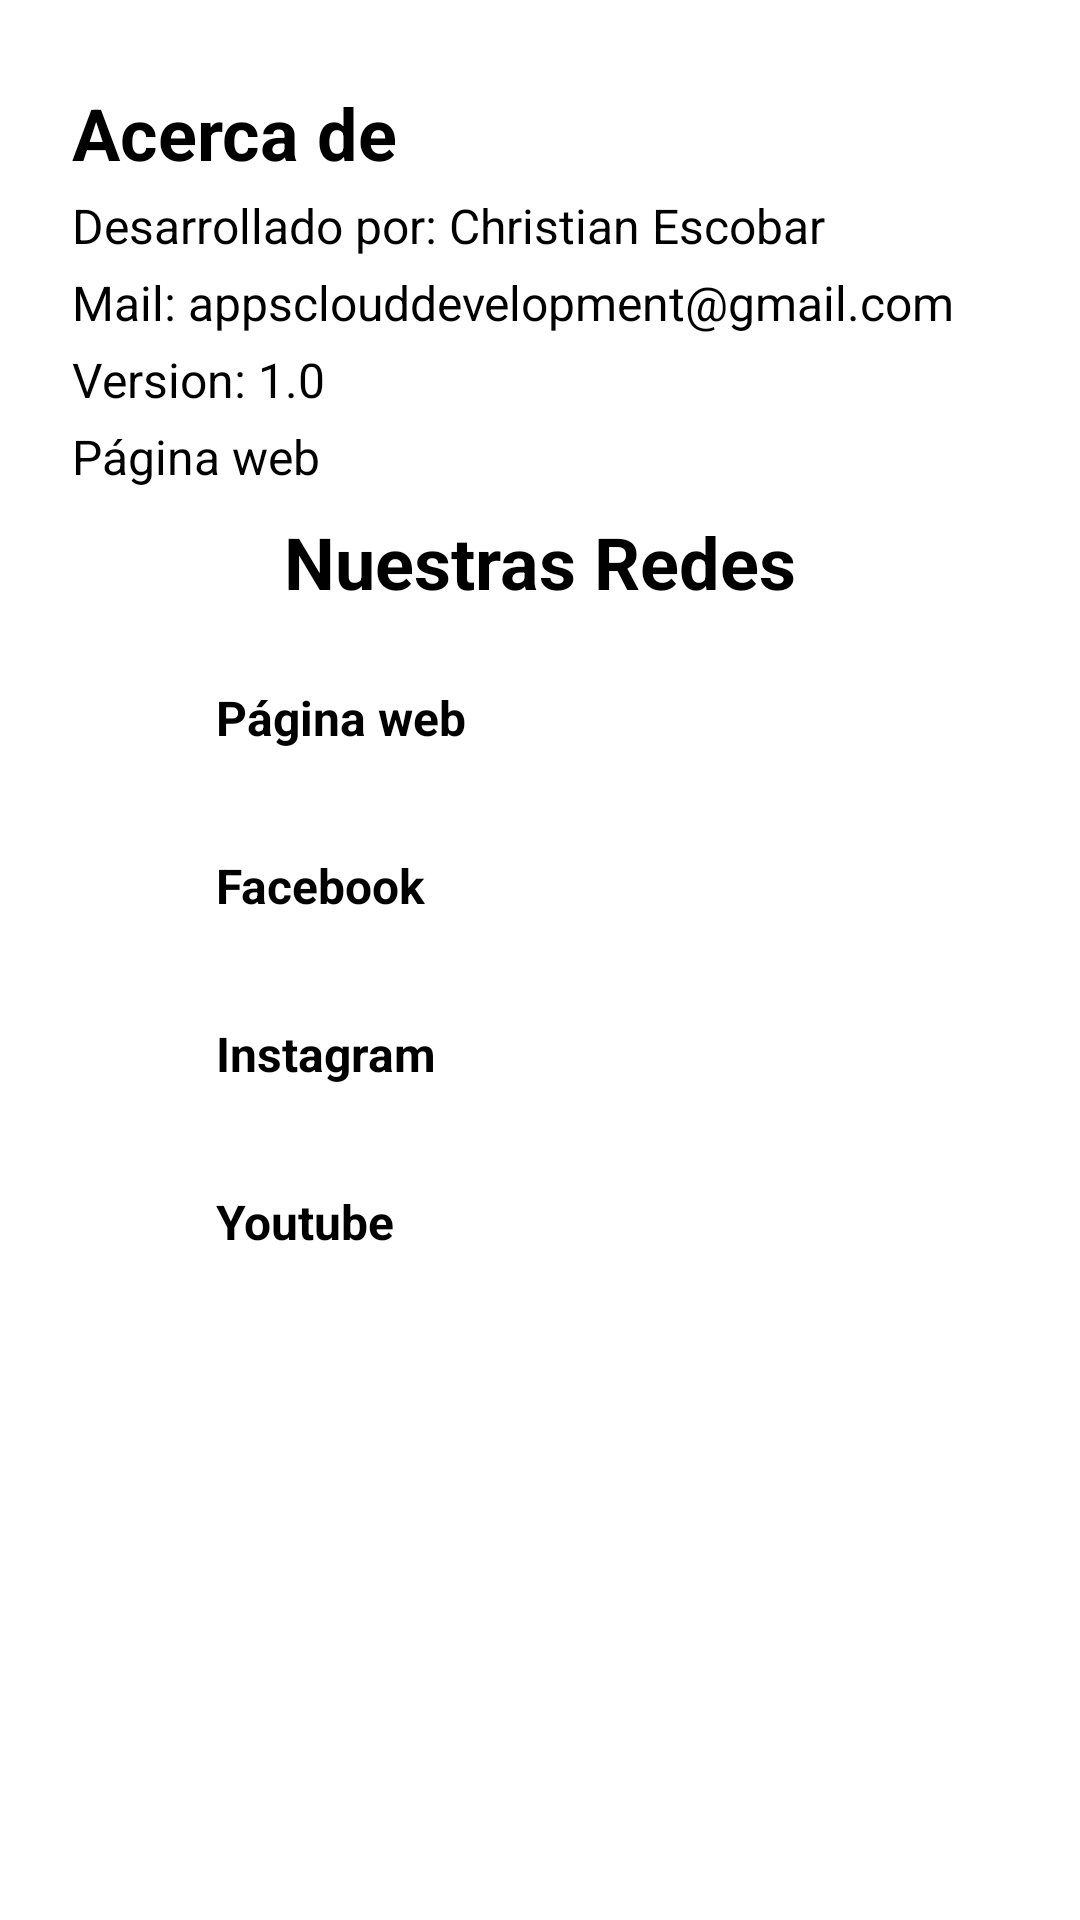

Here is an Android app screen rendered from its layout file. Give the layout XML and the strings, colors and styles it references.
<!-- AndroidManifest.xml: application theme AppTheme -->
<!-- res/layout/fragment_acerca_de_cliente.xml -->
<?xml version="1.0" encoding="utf-8"?>
<ScrollView xmlns:android="http://schemas.android.com/apk/res/android"
    xmlns:tools="http://schemas.android.com/tools"
    android:layout_width="match_parent"
    android:layout_height="match_parent"
    android:background="@color/white"
    android:padding="8dp"
    tools:context=".fragmentCliente.AcercaDeClienteFragment">


    <androidx.appcompat.widget.LinearLayoutCompat
        android:layout_width="match_parent"
        android:layout_height="wrap_content"
        android:orientation="vertical"
        android:padding="@dimen/padding_default">


        <TextView
            android:layout_width="wrap_content"
            android:layout_height="wrap_content"
            android:layout_marginTop="@dimen/textView_margin_min"
            android:text="@string/acerca_de_app"
            android:textColor="@color/main_text_about"
            android:textSize="24sp"
            android:textStyle="bold" />

        <TextView
            android:layout_width="wrap_content"
            android:layout_height="wrap_content"
            android:layout_marginTop="@dimen/textView_margin_min"
            android:text="@string/info_desarrollador"
            android:textColor="@color/main_text_about"
            android:textSize="16sp" />

        <TextView
            android:layout_width="wrap_content"
            android:layout_height="wrap_content"
            android:layout_marginTop="@dimen/textView_margin_min"
            android:text="@string/info_desarrollor_correo"
            android:textColor="@color/main_text_about"
            android:textSize="16sp" />

        <TextView
            android:layout_width="wrap_content"
            android:layout_height="wrap_content"
            android:layout_marginTop="@dimen/textView_margin_min"
            android:text="@string/info_version"
            android:textColor="@color/main_text_about"
            android:textSize="16sp" />

        <TextView
            android:layout_width="wrap_content"
            android:layout_height="wrap_content"
            android:layout_marginTop="@dimen/textView_margin_min"
            android:text="@string/pagina_web"
            android:textColor="@color/main_text_about"
            android:textSize="16sp" />

        <TextView
            android:layout_width="wrap_content"
            android:layout_height="wrap_content"
            android:layout_gravity="center"
            android:layout_marginTop="@dimen/textView_margin_max"
            android:text="@string/info_redes"
            android:textColor="@color/main_text_about"
            android:textSize="24sp"
            android:textStyle="bold" />

        <androidx.appcompat.widget.LinearLayoutCompat
            android:layout_width="match_parent"
            android:layout_height="wrap_content"
            android:layout_marginTop="@dimen/marginTop_default_linearlayout"
            android:orientation="horizontal">

            <androidx.appcompat.widget.AppCompatImageView
                android:layout_width="40dp"
                android:layout_height="40dp"
                android:src="@drawable/website" />


            <TextView
                android:id="@+id/info_website"
                android:layout_width="wrap_content"
                android:layout_height="wrap_content"
                android:layout_gravity="center"
                android:layout_marginStart="8dp"
                android:text="@string/info_website"
                android:textColor="@color/main_text_about"
                android:textSize="16sp"
                android:textStyle="bold" />


        </androidx.appcompat.widget.LinearLayoutCompat>

        <androidx.appcompat.widget.LinearLayoutCompat
            android:layout_width="match_parent"
            android:layout_height="wrap_content"
            android:layout_marginTop="@dimen/marginTop_default_linearlayout"
            android:orientation="horizontal">

            <androidx.appcompat.widget.AppCompatImageView
                android:layout_width="40dp"
                android:layout_height="40dp"
                android:src="@drawable/facebook" />


            <TextView
                android:id="@+id/info_facebook"
                android:layout_width="wrap_content"
                android:layout_height="wrap_content"
                android:layout_gravity="center"
                android:layout_marginStart="8dp"
                android:text="@string/info_facebook"
                android:textColor="@color/main_text_about"
                android:textSize="16sp"
                android:textStyle="bold" />


        </androidx.appcompat.widget.LinearLayoutCompat>

        <androidx.appcompat.widget.LinearLayoutCompat
            android:layout_width="match_parent"
            android:layout_height="wrap_content"
            android:layout_marginTop="@dimen/marginTop_default_linearlayout"
            android:orientation="horizontal">

            <androidx.appcompat.widget.AppCompatImageView
                android:layout_width="40dp"
                android:layout_height="40dp"
                android:src="@drawable/instagram" />


            <TextView
                android:id="@+id/info_instagram"
                android:layout_width="wrap_content"
                android:layout_height="wrap_content"
                android:layout_gravity="center"
                android:layout_marginStart="8dp"
                android:text="@string/info_instagram"
                android:textColor="@color/main_text_about"
                android:textSize="16sp"
                android:textStyle="bold" />


        </androidx.appcompat.widget.LinearLayoutCompat>

        <androidx.appcompat.widget.LinearLayoutCompat
            android:layout_width="match_parent"
            android:layout_height="wrap_content"
            android:layout_marginTop="@dimen/marginTop_default_linearlayout"
            android:orientation="horizontal">

            <androidx.appcompat.widget.AppCompatImageView
                android:layout_width="40dp"
                android:layout_height="40dp"
                android:src="@drawable/youtube" />


            <TextView
                android:id="@+id/info_youtube"
                android:layout_width="wrap_content"
                android:layout_height="wrap_content"
                android:layout_gravity="center"
                android:layout_marginStart="8dp"
                android:text="@string/info_youtube"
                android:textColor="@color/main_text_about"
                android:textSize="16sp"
                android:textStyle="bold" />


        </androidx.appcompat.widget.LinearLayoutCompat>


    </androidx.appcompat.widget.LinearLayoutCompat>

</ScrollView>
<!-- resources referenced by this layout -->
<resources>
  <color name="main_text_about">#000000</color>
  <color name="white">#FFFFFFFF</color>
  <dimen name="marginTop_default_linearlayout">16dp</dimen>
  <dimen name="padding_default">16dp</dimen>
  <dimen name="textView_margin_max">8dp</dimen>
  <dimen name="textView_margin_min">4dp</dimen>
  <string name="acerca_de_app">Acerca de</string>
  <string name="info_desarrollador">Desarrollado por: Christian Escobar</string>
  <string name="info_desarrollor_correo">Mail: appsclouddevelopment@gmail.com</string>
  <string name="info_facebook">Facebook</string>
  <string name="info_instagram">Instagram</string>
  <string name="info_redes">Nuestras Redes</string>
  <string name="info_version">Version: 1.0</string>
  <string name="info_website">Página web</string>
  <string name="info_youtube">Youtube</string>
  <string name="pagina_web">Página web</string>
  <style name="AppTheme" parent="Theme.AppCompat.Light.DarkActionBar">
          
          <item name="colorPrimary">@color/teal_200</item>
          <item name="colorPrimaryDark">@color/colorPrimaryDark</item>
          <item name="colorAccent">@color/teal_200</item>
      </style>
  <color name="teal_200">#121212</color>
  <color name="colorPrimaryDark">#FF000000</color>
</resources>
